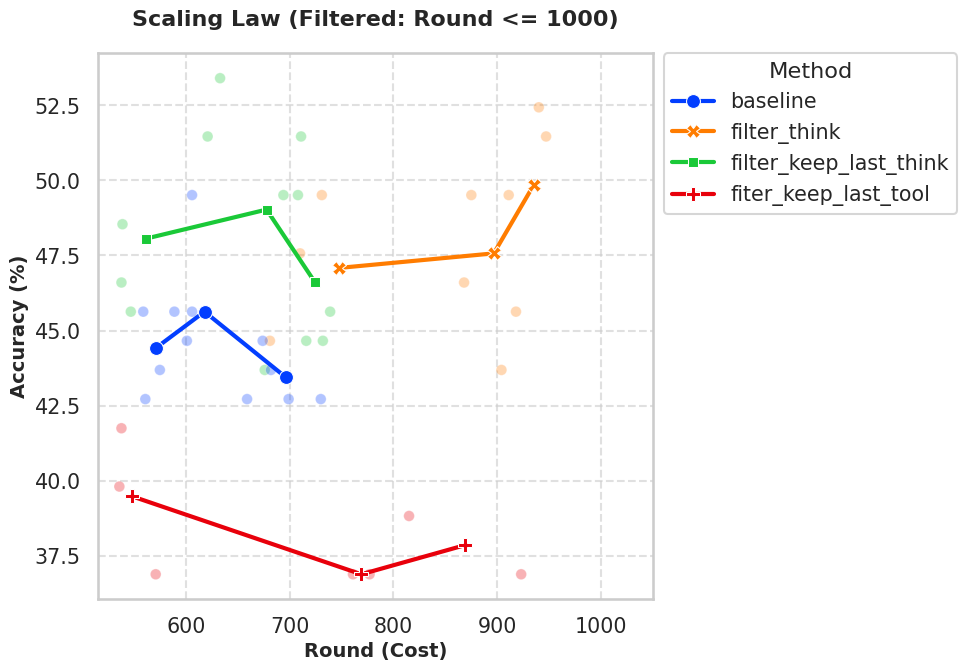

Write Python code to recreate this figure.
import pandas as pd
import matplotlib.pyplot as plt
import seaborn as sns
import numpy as np

# ==========================================
# 1. Data Preparation & Parsing
# ==========================================
data_str = """
Method baseline filter_think filter_keep_last_think fiter_keep_last_tool long_context_filter_tool_p75 long_context_filter_tool_p100
acc 42.72 47.57 48.54 39.81 46.6 44.66
round 561 710 539 536 568 538
acc 45.63 44.66 45.63 41.75 41.75 47.57
round 559 681 547 538 536 545
acc 43.69 49.51 46.6 36.89 41.75 41.75
round 575 731 538 571 579 574
acc 44.66 46.6 43.69 36.89 43.69 46.6
round 601 868 676 761 651 649
acc 49.51 43.69 44.66 38.83 47.57 47.57
round 606 904 716 815 631 615
acc 45.63 45.63 51.46 36.89 42.72 45.63
round 606 918 621 777 686 645
acc 44.66 49.51 49.51 32.04 52.43 43.69
round 674 875 694 1088 726 732
acc 43.69 52.43 53.4 35.92 50.49 54.37
round 682 1010 633 1214 653 654
acc 42.72 52.43 45.63 36.89 47.57 49.51
round 730 940 739 923 756 749
acc 42.72 51.46 49.51 41.75 48.54 43.69
round 659 947 708 1542 923 823
acc 45.63 49.51 44.66 36.89 45.63 40.78
round 589 911 732 1696 929 859
acc 42.72 48.54 51.46 40.78 50.49 44.66
round 699 1072 711 1483 792 720
"""

lines = data_str.strip().split('\n')
header = lines[0].split()
methods = header[1:]
data_list = []

for i in range(1, len(lines), 2):
    acc_line = lines[i].split()
    round_line = lines[i+1].split()
    if acc_line[0] == 'acc' and round_line[0] == 'round':
        acc_values = [float(x) for x in acc_line[1:]]
        round_values = [float(x) for x in round_line[1:]]
        for method, acc, rnd in zip(methods, acc_values, round_values):
            data_list.append({'Method': method, 'Accuracy': acc, 'Round': rnd})

df = pd.DataFrame(data_list)

# ==========================================
# 2. Filtering (New Logic)
# ==========================================

# 2.1 Remove methods starting with 'long_context'
df = df[~df['Method'].str.startswith('long_context')]

# 2.2 Filter rounds <= 1000
df = df[df['Round'] <= 1000]

# ==========================================
# 3. Data Preprocessing: Calculate Trends
# ==========================================
trend_dfs = []

# Re-calculate trends based on the filtered data
for method in df['Method'].unique():
    sub_df = df[df['Method'] == method].copy()
    
    # Skip if not enough data points for binning
    if len(sub_df) < 2:
        continue
        
    try:
        # Try 3 bins, fallback to fewer if data is sparse
        n_bins = min(3, len(sub_df))
        sub_df['Bin'] = pd.qcut(sub_df['Round'], q=n_bins, duplicates='drop')
    except:
        sub_df['Bin'] = pd.cut(sub_df['Round'], bins=n_bins)
    
    agg_df = sub_df.groupby('Bin', observed=True)[['Round', 'Accuracy']].mean().reset_index()
    agg_df['Method'] = method
    trend_dfs.append(agg_df)

df_trend = pd.concat(trend_dfs)

# ==========================================
# 4. Plotting
# ==========================================
sns.set_theme(style="whitegrid", context="talk", font_scale=0.9)
plt.figure(figsize=(10, 7))

# Get unique methods remaining after filter for color consistency
remaining_methods = df['Method'].unique()
palette = sns.color_palette("bright", n_colors=len(remaining_methods))

# A. Background Scatter (Raw Data)
sns.scatterplot(
    data=df, 
    x='Round', 
    y='Accuracy', 
    hue='Method', 
    palette=palette,
    hue_order=remaining_methods,
    alpha=0.3, 
    s=60, 
    legend=False
)

# B. Trend Lines (Aggregated Data)
sns.lineplot(
    data=df_trend, 
    x='Round', 
    y='Accuracy', 
    hue='Method', 
    style='Method',
    hue_order=remaining_methods,
    style_order=remaining_methods,
    palette=palette,
    linewidth=3,
    markers=True,
    markersize=10,
    dashes=False
)

# ==========================================
# 5. Styling & Saving
# ==========================================
plt.title('Scaling Law (Filtered: Round <= 1000)', fontsize=16, fontweight='bold', pad=20)
plt.xlabel('Round (Cost)', fontsize=14, fontweight='bold')
plt.ylabel('Accuracy (%)', fontsize=14, fontweight='bold')

# Set X-axis limit explicitly as requested
plt.xlim(right=1050) # Slightly over 1000 to give breathing room for markers

plt.legend(bbox_to_anchor=(1.02, 1), loc='upper left', borderaxespad=0, title='Method')
plt.grid(True, linestyle='--', alpha=0.6)
plt.tight_layout()

plt.savefig('filtered_comparison_plot.png', format='png', dpi=300, bbox_inches='tight')
# plt.show()